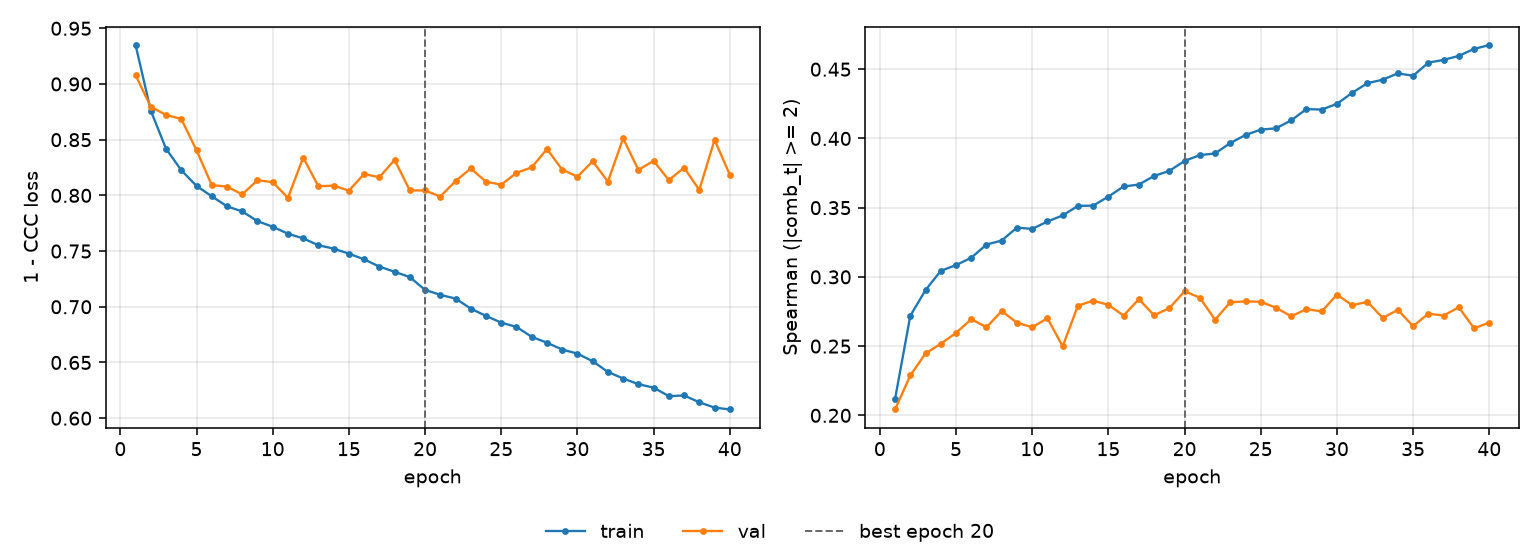

The file beside this chart, header and first rows:
epoch, tr_loss, vl_loss, tr_sp, vl_sp, is_best
1, 0.9349, 0.908, 0.2119, 0.2042, False
2, 0.876, 0.8795, 0.2719, 0.2288, False
3, 0.8419, 0.8722, 0.2905, 0.2447, False
4, 0.8226, 0.8686, 0.3044, 0.2517, False
5, 0.8085, 0.8405, 0.3085, 0.2596, False
6, 0.7992, 0.8093, 0.3138, 0.2694, False
7, 0.7902, 0.8078, 0.3234, 0.2636, False
8, 0.7856, 0.8009, 0.3263, 0.2753, False
9, 0.7769, 0.8136, 0.3356, 0.2668, False
10, 0.7718, 0.8119, 0.3346, 0.2637, False
11, 0.7656, 0.7978, 0.34, 0.2701, False
12, 0.7614, 0.834, 0.3444, 0.2498, False
13, 0.7552, 0.8082, 0.3513, 0.2792, False
14, 0.7522, 0.8088, 0.3514, 0.2828, False
15, 0.7477, 0.8043, 0.358, 0.2798, False
16, 0.7426, 0.8192, 0.3653, 0.2721, False
17, 0.7361, 0.8163, 0.3667, 0.2839, False
18, 0.7314, 0.8318, 0.3729, 0.2723, False
19, 0.7266, 0.8045, 0.3765, 0.2774, False
20, 0.7152, 0.8044, 0.3838, 0.2896, True
21, 0.7107, 0.7989, 0.3879, 0.285, False
22, 0.7074, 0.8128, 0.3891, 0.2691, False
23, 0.6983, 0.8242, 0.3967, 0.2817, False
24, 0.6918, 0.8123, 0.4025, 0.2823, False
25, 0.6857, 0.8096, 0.4064, 0.282, False
26, 0.6819, 0.8202, 0.4073, 0.2778, False
27, 0.673, 0.8251, 0.4131, 0.2715, False
28, 0.6677, 0.8416, 0.4212, 0.2767, False
29, 0.6616, 0.8232, 0.4209, 0.275, False
30, 0.658, 0.8168, 0.4249, 0.2872, False
31, 0.6511, 0.8306, 0.433, 0.2795, False
32, 0.6415, 0.8124, 0.4399, 0.282, False
33, 0.6356, 0.8512, 0.4424, 0.2704, False
34, 0.6305, 0.8229, 0.447, 0.2761, False
35, 0.6274, 0.8309, 0.4452, 0.2644, False
36, 0.6198, 0.8137, 0.4547, 0.2734, False
37, 0.6204, 0.8248, 0.4567, 0.2721, False
38, 0.6142, 0.8049, 0.4596, 0.2781, False
39, 0.6095, 0.8499, 0.4647, 0.2628, False
40, 0.6078, 0.8186, 0.4674, 0.267, False
